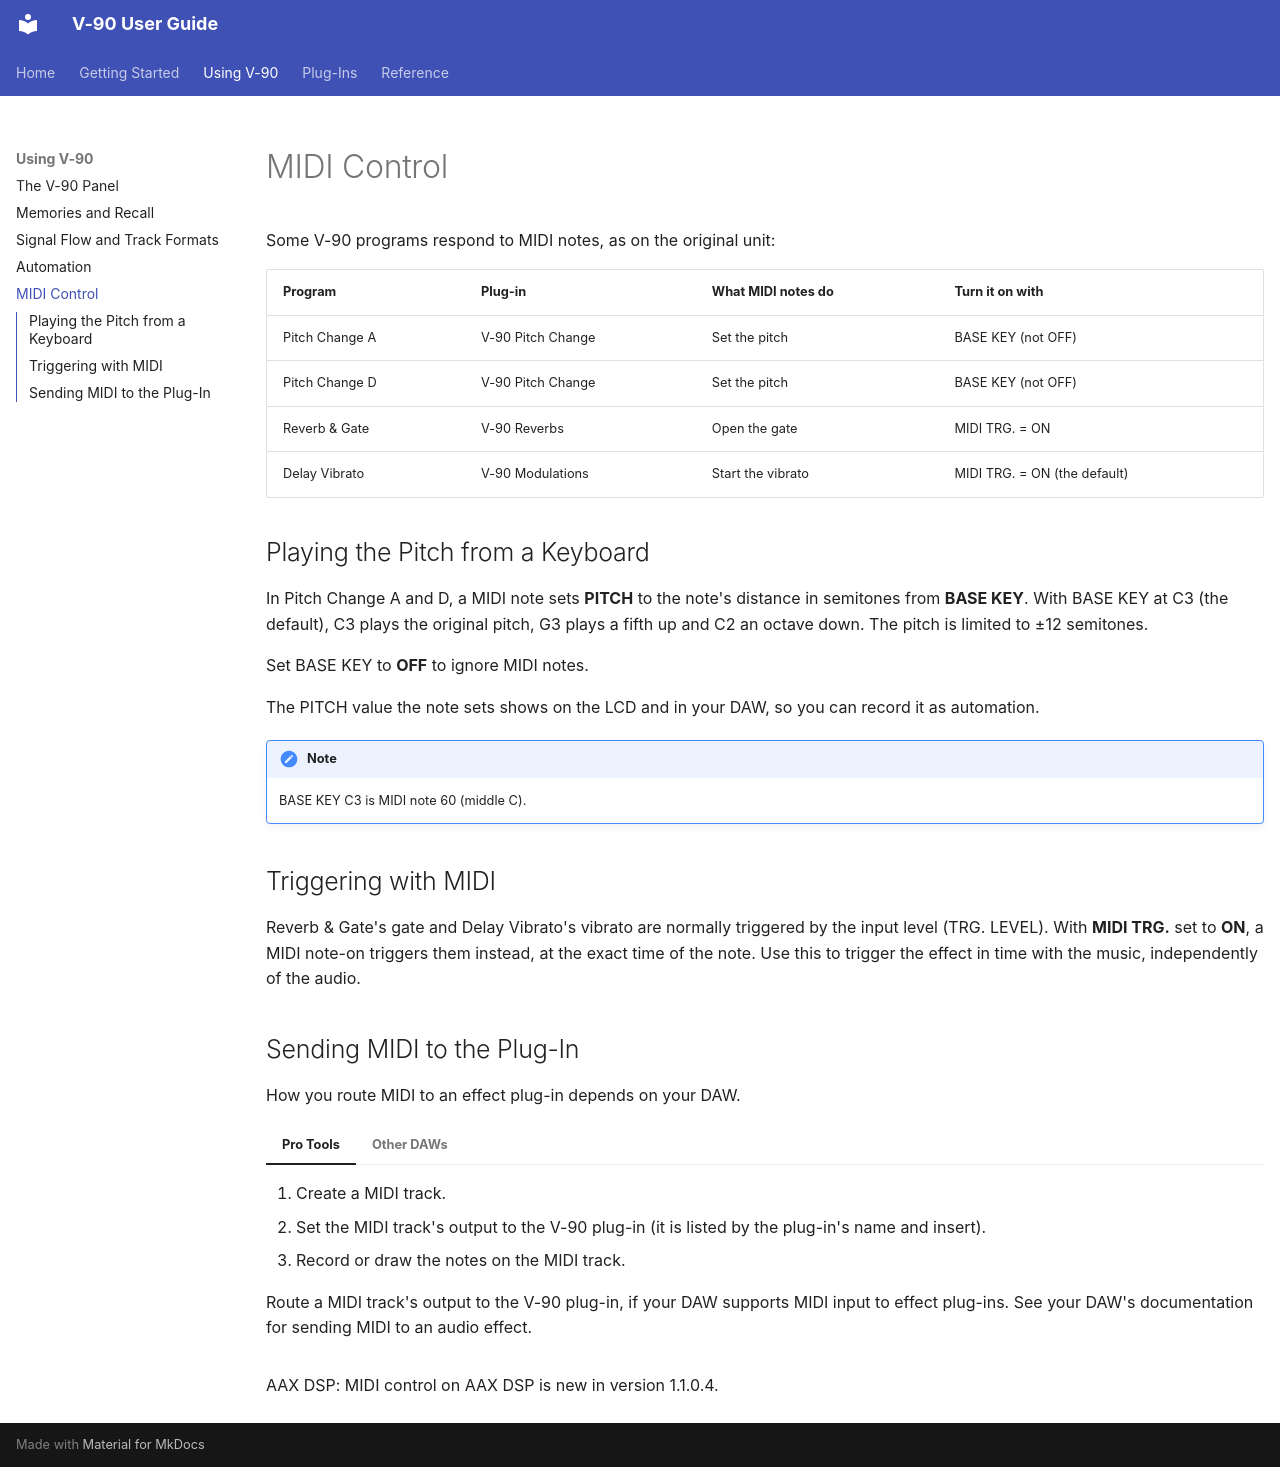

repository: neyrinckaudio/docs-v90 · page: using/midi/index.html · generator: mkdocs

# MIDI Control

Some V-90 programs respond to MIDI notes, as on the original unit:

| Program | Plug-in | What MIDI notes do | Turn it on with |
|---|---|---|---|
| Pitch Change A | V-90 Pitch Change | Set the pitch | BASE KEY (not OFF) |
| Pitch Change D | V-90 Pitch Change | Set the pitch | BASE KEY (not OFF) |
| Reverb & Gate | V-90 Reverbs | Open the gate | MIDI TRG. = ON |
| Delay Vibrato | V-90 Modulations | Start the vibrato | MIDI TRG. = ON (the default) |

## Playing the Pitch from a Keyboard

In Pitch Change A and D, a MIDI note sets **PITCH** to the note's distance in semitones from **BASE KEY**. With BASE KEY at C3 (the default), C3 plays the original pitch, G3 plays a fifth up and C2 an octave down. The pitch is limited to ±12 semitones.

Set BASE KEY to **OFF** to ignore MIDI notes.

The PITCH value the note sets shows on the LCD and in your DAW, so you can record it as automation.

!!! note
    BASE KEY C3 is MIDI note 60 (middle C).

## Triggering with MIDI

Reverb & Gate's gate and Delay Vibrato's vibrato are normally triggered by the input level (TRG. LEVEL). With **MIDI TRG.** set to **ON**, a MIDI note-on triggers them instead, at the exact time of the note. Use this to trigger the effect in time with the music, independently of the audio.

## Sending MIDI to the Plug-In

How you route MIDI to an effect plug-in depends on your DAW.

=== "Pro Tools"

    1. Create a MIDI track.
    2. Set the MIDI track's output to the V-90 plug-in (it is listed by the plug-in's name and insert).
    3. Record or draw the notes on the MIDI track.

=== "Other DAWs"

    Route a MIDI track's output to the V-90 plug-in, if your DAW supports MIDI input to effect plug-ins. See your DAW's documentation for sending MIDI to an audio effect.

AAX DSP: MIDI control on AAX DSP is new in version 1.1.0.4.
